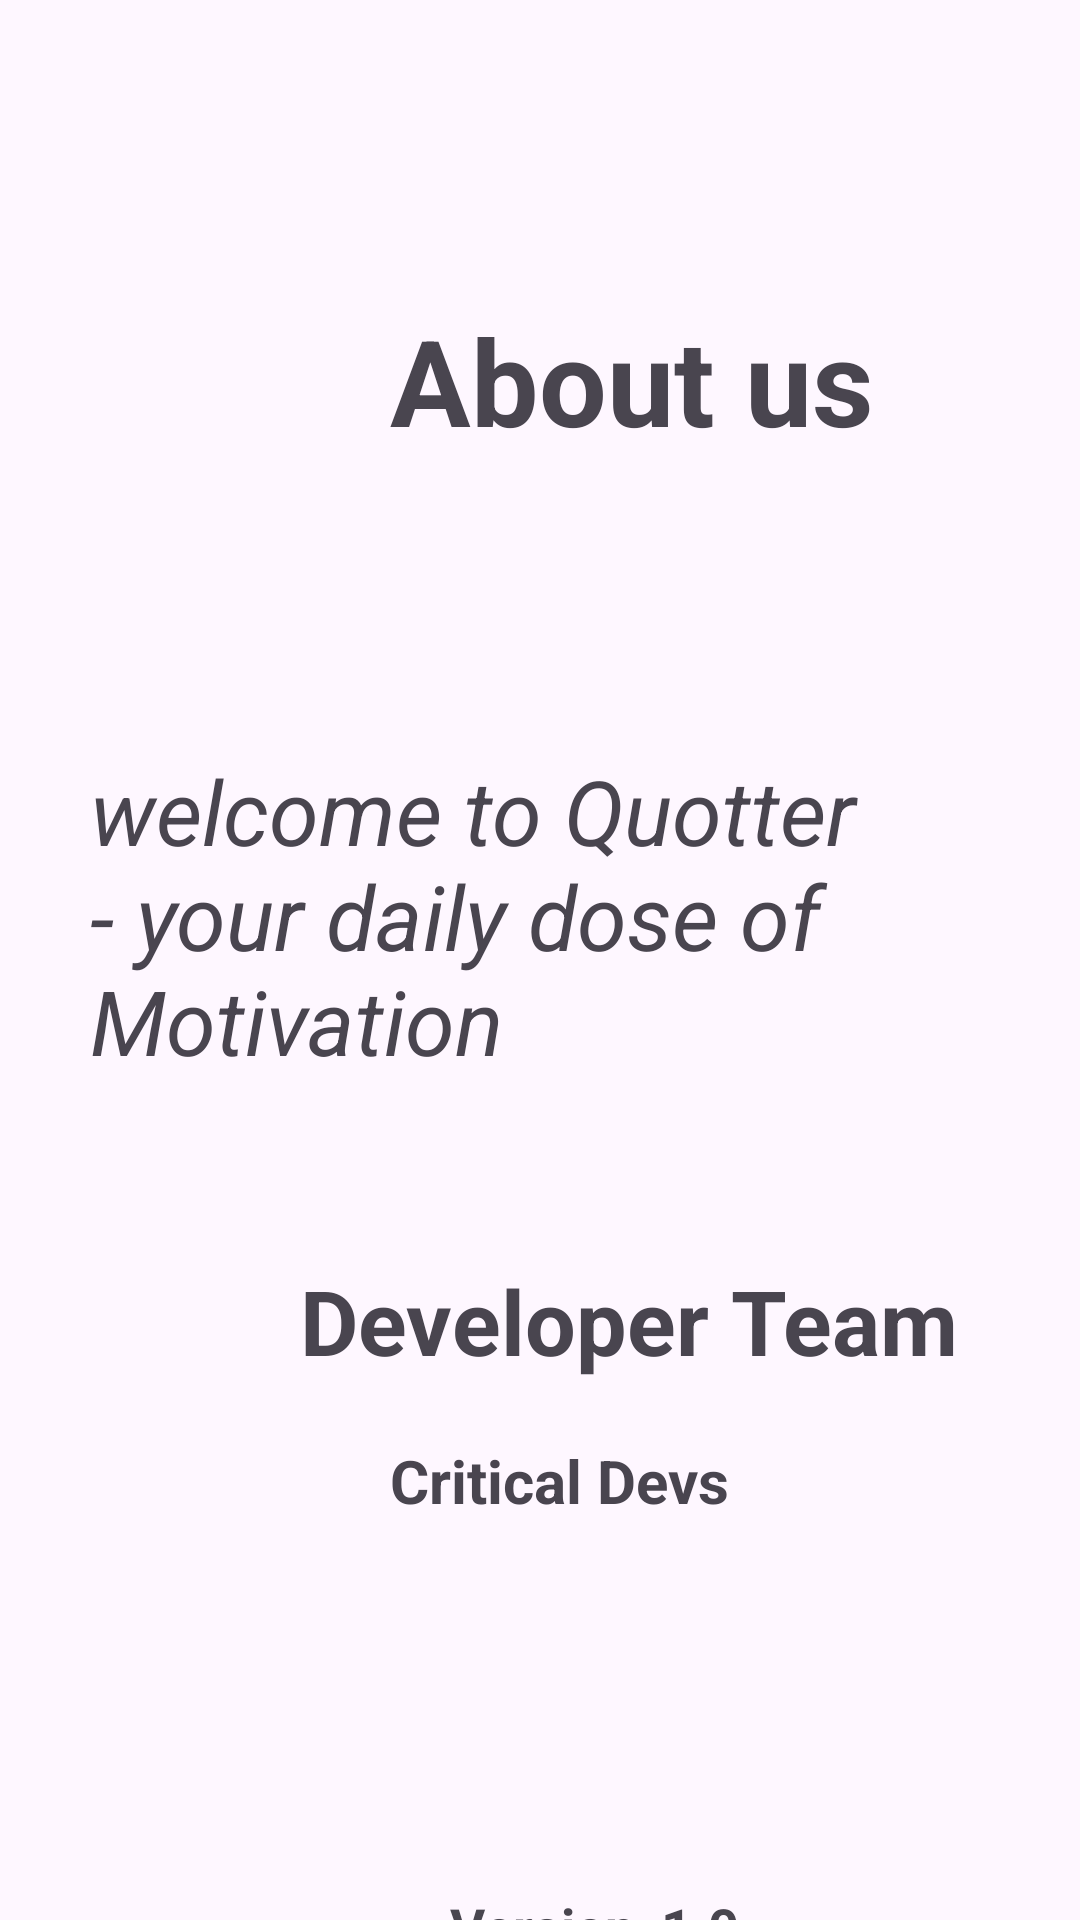

Layout XML and referenced resources for this Android screen:
<!-- AndroidManifest.xml: application theme Theme.Quotter -->
<!-- res/layout/activity_about.xml -->
<?xml version="1.0" encoding="utf-8"?>
<androidx.constraintlayout.widget.ConstraintLayout xmlns:android="http://schemas.android.com/apk/res/android"
    xmlns:app="http://schemas.android.com/apk/res-auto"
    xmlns:tools="http://schemas.android.com/tools"
    android:id="@+id/main"
    android:layout_width="match_parent"
    android:layout_height="match_parent"
    tools:context=".AboutActivity">

    <LinearLayout
        android:layout_width="match_parent"
        android:layout_height="match_parent"
        android:orientation="vertical"
        >
        <TextView
            android:layout_width="match_parent"
            android:layout_height="50dp"
            android:text="About us"
            android:layout_marginTop="100dp"
            android:textSize="40sp"
            android:layout_marginLeft="130dp"
            android:textStyle="bold"
            />
        <TextView
            android:layout_width="match_parent"
            android:layout_height="150dp"
            android:text="welcome to Quotter - your daily dose of Motivation"
            android:layout_marginTop="100dp"
            android:textSize="30sp"
            android:layout_marginLeft="30dp"
            android:textStyle="italic"
            />
        <TextView
            android:layout_width="match_parent"
            android:layout_height="50dp"
            android:text="Developer Team"
            android:layout_marginTop="20dp"
            android:textSize="30sp"
            android:layout_marginLeft="100dp"
            android:textStyle="bold"
            />
        <TextView
            android:layout_width="match_parent"
            android:layout_height="50dp"
            android:text="Critical Devs"
            android:layout_marginTop="10dp"
            android:textSize="20sp"
            android:layout_marginLeft="130dp"
            android:textStyle="bold"
            />
        <TextView
            android:layout_width="match_parent"
            android:layout_height="50dp"
            android:text="Version  1.0"
            android:layout_marginTop="100dp"
            android:textSize="18sp"
            android:layout_marginLeft="150dp"
            android:textStyle="bold"
            />
    </LinearLayout>
</androidx.constraintlayout.widget.ConstraintLayout>
<!-- resources referenced by this layout -->
<resources>
  <style name="Theme.Quotter" parent="Base.Theme.Quotter" />
  <style name="Base.Theme.Quotter" parent="Theme.Material3.DayNight.NoActionBar">
          
          
      </style>
</resources>
